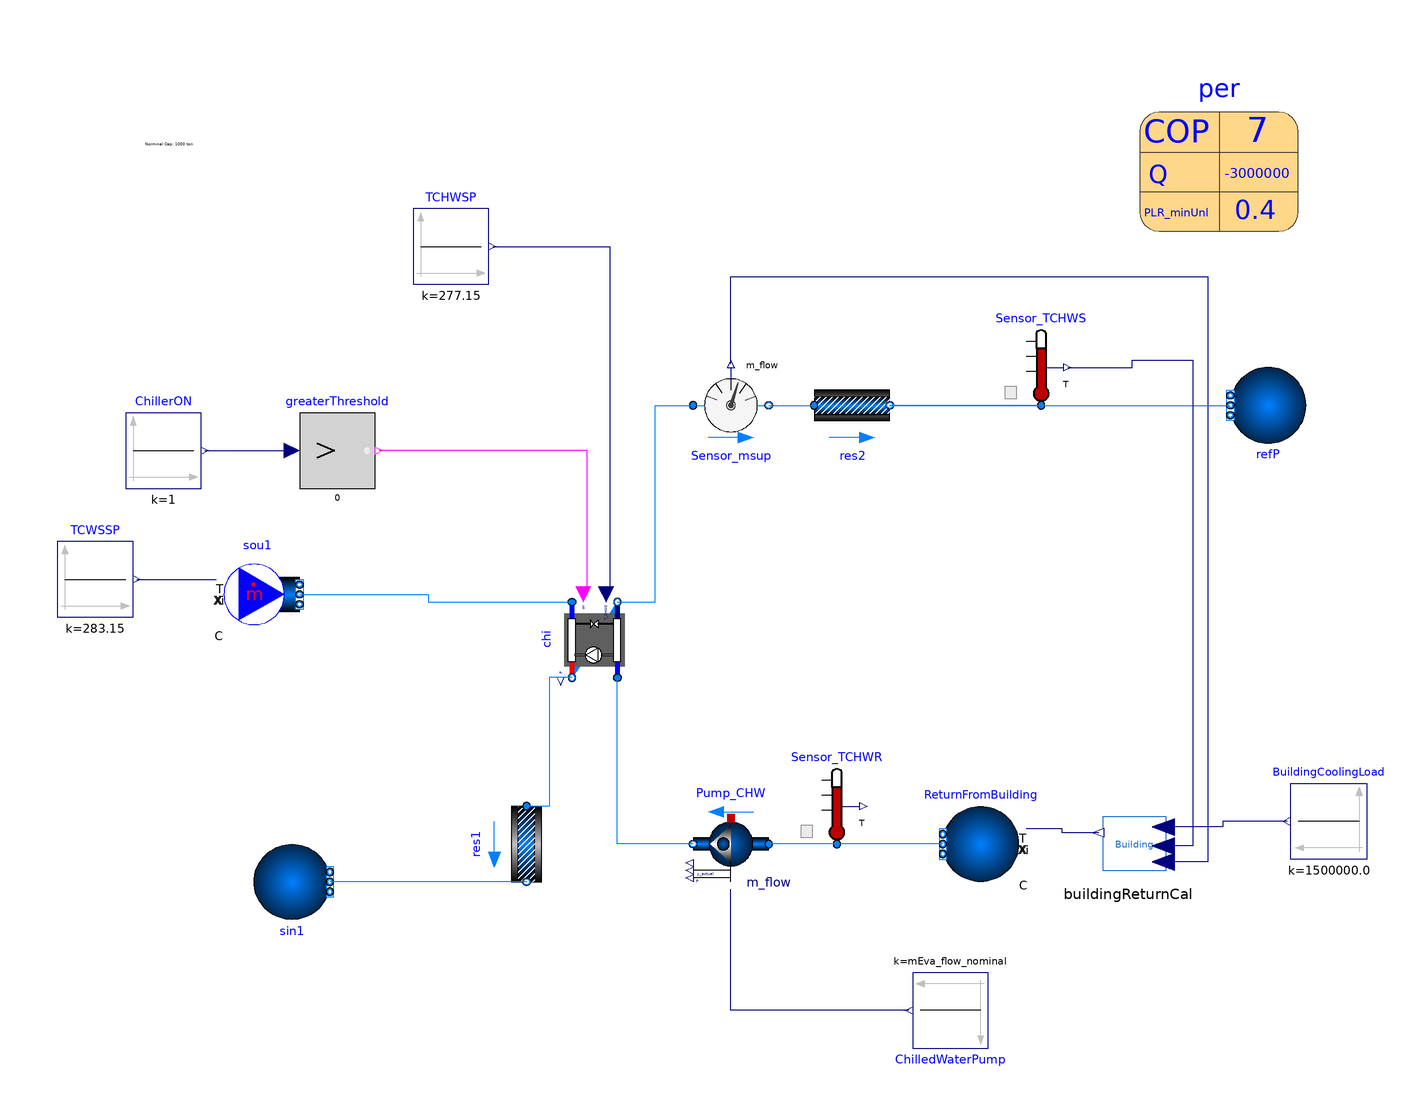

This picture is the connection diagram that the Modelica source below describes through its graphical annotations.

model Chiller_Only
  package CondensorWater =  Buildings.Media.Water;
  package ChilledWater =  Buildings.Media.Water;

  parameter Modelica.SIunits.Power P_nominal=-per.QEva_flow_nominal/per.COP_nominal
    "Nominal compressor power (at y=1)";
  parameter Modelica.SIunits.TemperatureDifference dTEva_nominal=10
    "Temperature difference evaporator inlet-outlet";
  parameter Modelica.SIunits.TemperatureDifference dTCon_nominal=10
    "Temperature difference condenser outlet-inlet";
  parameter Real COPc_nominal = 3 "Chiller COP";
  parameter Modelica.SIunits.MassFlowRate mEva_flow_nominal=per.mEva_flow_nominal
    "Nominal mass flow rate at evaporator";
  parameter Modelica.SIunits.MassFlowRate mCon_flow_nominal=per.mCon_flow_nominal
    "Nominal mass flow rate at condenser";
  parameter Modelica.SIunits.AbsolutePressure dP0=1280 "Pascal";

  Buildings.Fluid.Sources.MassFlowSource_T sou1(
    redeclare package Medium = CondensorWater,
    use_T_in=true,
    m_flow=mCon_flow_nominal,
    T=298.15,
    nPorts=1)
    annotation (Placement(transformation(extent={{-88,-40},{-68,-20}})));
  Modelica.Blocks.Logical.GreaterThreshold greaterThreshold(threshold=0)
    annotation (Placement(transformation(extent={{-68,-2},{-48,18}})));
  Buildings.Fluid.FixedResistances.PressureDrop res1(
    redeclare package Medium = CondensorWater,
    m_flow_nominal=mCon_flow_nominal,
    dp_nominal=6000) "Flow resistance"
    annotation (Placement(transformation(extent={{-10,-10},{10,10}},
        rotation=270,
        origin={-8,-96})));
  parameter
    Buildings.Fluid.Chillers.Data.ElectricEIR.ElectricEIRChiller_McQuay_WSC_471kW_5_89COP_Vanes
    per(
    QEva_flow_nominal(displayUnit="kW") = -3000000,
    COP_nominal=7,
    PLRMax=1,
    PLRMinUnl=0.4,
    mEva_flow_nominal=1000*2*0.06,
    mCon_flow_nominal=1000*3*0.06,
    capFunT={0.70790824,-0.002006568,-0.00259605,0.030058776,-0.0010564344,0.0020457036},
    EIRFunT={0.5605438,-0.01377927,6.57072e-005,0.013219362,0.000268596,-0.0005011308},
    EIRFunPLR={0.17149273,0.58820208,0.23737257}) "Chiller performance data"
    annotation (Placement(transformation(extent={{154,66},{196,108}})));

  Buildings.Fluid.Chillers.ElectricEIR chi(
    redeclare package Medium1 = CondensorWater,
    redeclare package Medium2 = ChilledWater,
    per=per,
    energyDynamics=Modelica.Fluid.Types.Dynamics.DynamicFreeInitial,
    dp1_nominal(displayUnit="kPa") = dP0,
    dp2_nominal(displayUnit="kPa") = dP0)
                         "Chiller model"
    annotation (Placement(transformation(extent={{10,-10},{-10,10}},
        rotation=90,
        origin={10,-42})));
  Buildings.Fluid.Movers.FlowControlled_m_flow Pump_CHW(
    redeclare package Medium = ChilledWater,
    m_flow_nominal=mEva_flow_nominal,
    tau=30,
    use_inputFilter=false,
    energyDynamics=Modelica.Fluid.Types.Dynamics.DynamicFreeInitial)
    "Pump for chilled water loop" annotation (Placement(transformation(
        extent={{-10,-10},{10,10}},
        rotation=180,
        origin={46,-96})));
  Buildings.Fluid.Sources.FixedBoundary sin1(redeclare package Medium =
        CondensorWater, nPorts=1)       annotation (Placement(
        transformation(
        extent={{10,-10},{-10,10}},
        origin={-70,-106},
        rotation=180)));
  Modelica.Blocks.Sources.Constant ChilledWaterPump(k=mEva_flow_nominal)
    "chilled water flow rate" annotation (Placement(transformation(
        extent={{-10,-10},{10,10}},
        rotation=180,
        origin={104,-140})));
  Buildings.Fluid.Sources.FixedBoundary refP(
    redeclare package Medium = ChilledWater,
    use_T=false,
    nPorts=1) "Expansion vessel" annotation (Placement(transformation(
        extent={{-10,-10},{10,10}},
        rotation=180,
        origin={188,20})));
  Modelica.Blocks.Sources.Constant ChillerON(k=1) "chilled water flow rate"
    annotation (Placement(transformation(
        extent={{-10,-10},{10,10}},
        rotation=0,
        origin={-104,8})));
  Modelica.Blocks.Sources.Constant TCHWSP(k=273.15 + 4)
    "chilled water flow rate" annotation (Placement(transformation(
        extent={{-10,-10},{10,10}},
        rotation=0,
        origin={-28,62})));
  Modelica.Blocks.Sources.Constant TCWSSP(k=273.15 + 10)
    "chilled water flow rate" annotation (Placement(transformation(
        extent={{-10,-10},{10,10}},
        rotation=0,
        origin={-122,-26})));
  Buildings.Fluid.Sensors.Temperature Sensor_TCHWR(redeclare package Medium =
        ChilledWater)
    annotation (Placement(transformation(extent={{64,-96},{84,-76}})));
  Buildings.Fluid.FixedResistances.PressureDrop res2(
    redeclare package Medium = ChilledWater,
    m_flow_nominal=mEva_flow_nominal,
    dp_nominal(displayUnit="kPa") = dP0)                                                   annotation (Placement(
        transformation(
        extent={{-10,-10},{10,10}},
        rotation=0,
        origin={78,20})));
  Buildings.Fluid.Sensors.MassFlowRate Sensor_msup(redeclare package Medium =
        ChilledWater)                                                                     annotation (Placement(
        transformation(
        extent={{-10,-10},{10,10}},
        rotation=0,
        origin={46,20})));
  Buildings.Fluid.Sensors.Temperature Sensor_TCHWS(redeclare package Medium =
        ChilledWater)
    annotation (Placement(transformation(extent={{118,20},{138,40}})));
  Buildings.Fluid.Sources.Boundary_pT ReturnFromBuilding(
    redeclare package Medium = ChilledWater,
    use_T_in=true,
    nPorts=1) annotation (Placement(transformation(
        extent={{-10,10},{10,-10}},
        rotation=180,
        origin={112,-96})));
  BuildingReturnCal buildingReturnCal annotation (Placement(transformation(
        extent={{-15,11},{15,-11}},
        rotation=180,
        origin={151,-95})));
  Modelica.Blocks.Sources.Constant BuildingCoolingLoad(k=500*3*1e3) annotation (
     Placement(transformation(
        extent={{-10,10},{10,-10}},
        rotation=180,
        origin={204,-90})));
equation
  connect(chi.on,greaterThreshold. y) annotation (Line(
      points={{7,-30},{8,-30},{8,8},{-47,8}},
      color={255,0,255},
      smooth=Smooth.None));
  connect(sou1.ports[1], chi.port_a1) annotation (Line(points={{-68,-30},{-34,-30},
          {-34,-32},{4,-32}}, color={0,127,255}));
  connect(chi.port_b1, res1.port_a) annotation (Line(points={{4,-52},{-2,-52},{-2,
          -86},{-8,-86}}, color={0,127,255}));
  connect(res1.port_b, sin1.ports[1]) annotation (Line(points={{-8,-106},{-34,-106},
          {-34,-106},{-60,-106}}, color={0,127,255}));
  connect(ChilledWaterPump.y, Pump_CHW.m_flow_in)
    annotation (Line(points={{93,-140},{46,-140},{46,-108}}, color={0,0,127}));
  connect(Pump_CHW.port_b, chi.port_a2)
    annotation (Line(points={{36,-96},{16,-96},{16,-52}}, color={0,127,255}));
  connect(ChillerON.y, greaterThreshold.u)
    annotation (Line(points={{-93,8},{-70,8}}, color={0,0,127}));
  connect(TCHWSP.y, chi.TSet) annotation (Line(points={{-17,62},{14,62},{14,-30},
          {13,-30}}, color={0,0,127}));
  connect(TCWSSP.y, sou1.T_in)
    annotation (Line(points={{-111,-26},{-90,-26}}, color={0,0,127}));
  connect(chi.port_b2, Sensor_msup.port_a) annotation (Line(points={{16,-32},{26,
          -32},{26,20},{36,20}}, color={0,127,255}));
  connect(Sensor_msup.port_b, res2.port_a)
    annotation (Line(points={{56,20},{68,20}},         color={0,127,255}));
  connect(Sensor_TCHWR.port, Pump_CHW.port_a)
    annotation (Line(points={{74,-96},{56,-96}}, color={0,127,255}));
  connect(ReturnFromBuilding.ports[1], Sensor_TCHWR.port)
    annotation (Line(points={{102,-96},{74,-96}}, color={0,127,255}));
  connect(BuildingCoolingLoad.y, buildingReturnCal.QCL) annotation (Line(points=
         {{193,-90},{176,-90},{176,-91.48},{160.3,-91.48}}, color={0,0,127}));
  connect(Sensor_msup.m_flow, buildingReturnCal.msup) annotation (Line(points={
          {46,31},{46,54},{172,54},{172,-100.72},{160.3,-100.72}}, color={0,0,
          127}));
  connect(res2.port_b, refP.ports[1])
    annotation (Line(points={{88,20},{178,20}}, color={0,127,255}));
  connect(Sensor_TCHWS.port, res2.port_b)
    annotation (Line(points={{128,20},{88,20}}, color={0,127,255}));
  connect(Sensor_TCHWS.T, buildingReturnCal.Tsup) annotation (Line(points={{135,
          30},{152,30},{152,32},{168,32},{168,-96.54},{160.3,-96.54}}, color={0,
          0,127}));
  connect(buildingReturnCal.Tret, ReturnFromBuilding.T_in) annotation (Line(
        points={{143.2,-93.02},{133.6,-93.02},{133.6,-92},{124,-92}}, color={0,
          0,127}));
  annotation (Icon(coordinateSystem(preserveAspectRatio=false, extent={{-140,
            -160},{220,100}}),
                         graphics={Text(
          extent={{-84,38},{106,-92}},
          lineColor={28,108,200},
          fillColor={28,108,200},
          fillPattern=FillPattern.None,
          textString="CHL")}),                                   Diagram(
        coordinateSystem(preserveAspectRatio=false, extent={{-140,-160},{220,
            100}}),
        graphics={Text(
          extent={{-112,112},{-52,66}},
          lineColor={0,0,0},
          fillColor={28,108,200},
          fillPattern=FillPattern.None,
          textString="Norminal Cap: 1000 ton
Norminal Water Flows: 2gpm/ton for evap, 3 gpm /to for comp (~5oC DTW).")}));
end Chiller_Only;